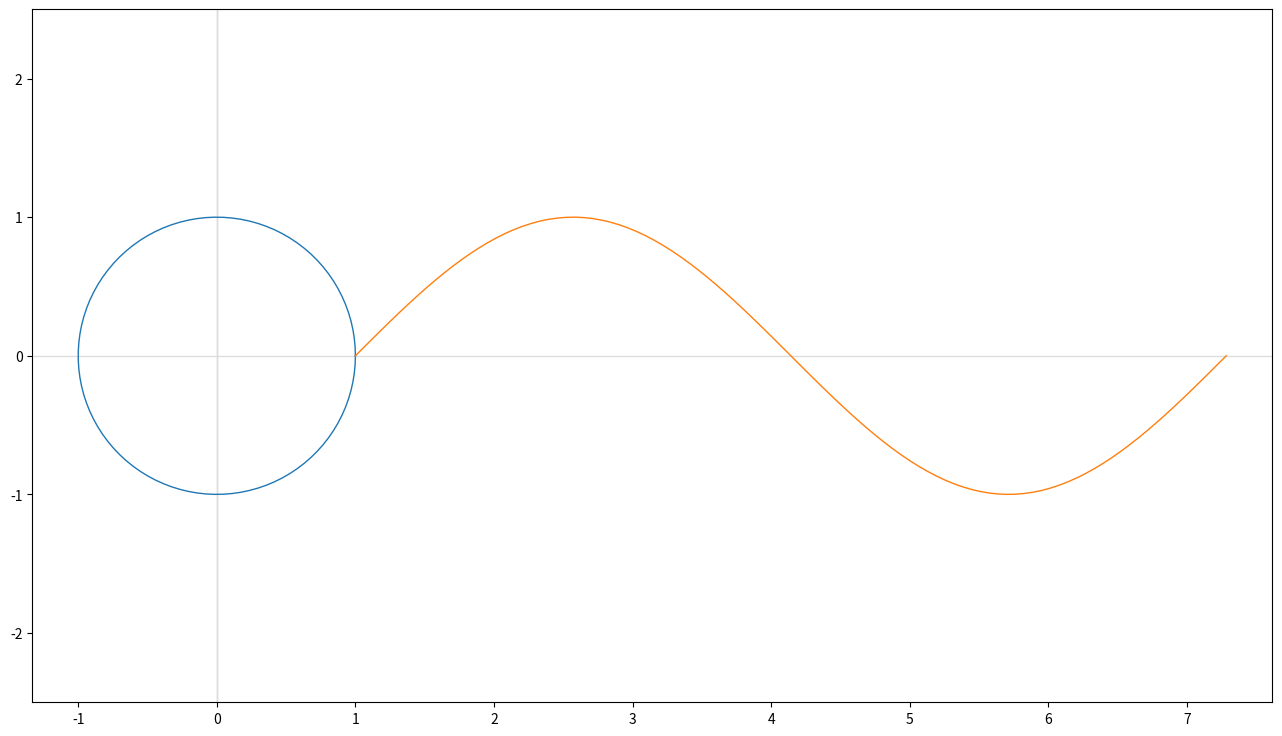

This chart was generated by the following Python code: (Note: this script raises an exception after producing the figure.)
import numpy as np
import matplotlib.pyplot as plt
import matplotlib.animation as animation
from pylab import rcParams
rcParams['figure.figsize'] = 16, 9

fig, ax = plt.subplots(1,1)
plt.axis('equal')

ax.set_xlim([0, 2*np.pi])
ax.set_ylim([-2.5, 2.5])

# sine function plot
x = np.linspace(0, 2*np.pi, 100)
y = np.sin(x)

# x axis path
ax.plot(3*x - 3, 0*y, linewidth=1, color='#dddddd')
# y axis path
ax.plot(0*x, 2.5*y, linewidth=1, color='#dddddd')

# unit circle path
ax.plot(np.cos(x), np.sin(x), linewidth=1)
# sine path
ax.plot(x + 1, np.sin(x), linewidth=1)


# ------ anim -------
sineLine, = ax.plot([], [], linewidth=4)
sineDot, = ax.plot([], [], 'o', color='#ff0000')

circleLine, = ax.plot([], [],linewidth=4)
circleDot, = ax.plot([], [], 'o', color='black')

def sineAnim(i):
    # sine anim
    sineLine.set_data(x[:i] + 1,y[:i])
    sineDot.set_data(x[i] + 1, y[i])
    # circle anim
    circleLine.set_data(np.cos(x[:i]), np.sin(x[:i]))
    circleDot.set_data(np.cos(x[i]), np.sin(x[i]))

anim = animation.FuncAnimation(fig, sineAnim, frames=len(x), interval=50)
# -------------

anim.save('sine-py-effect.mp4', writer='ffmpeg')
